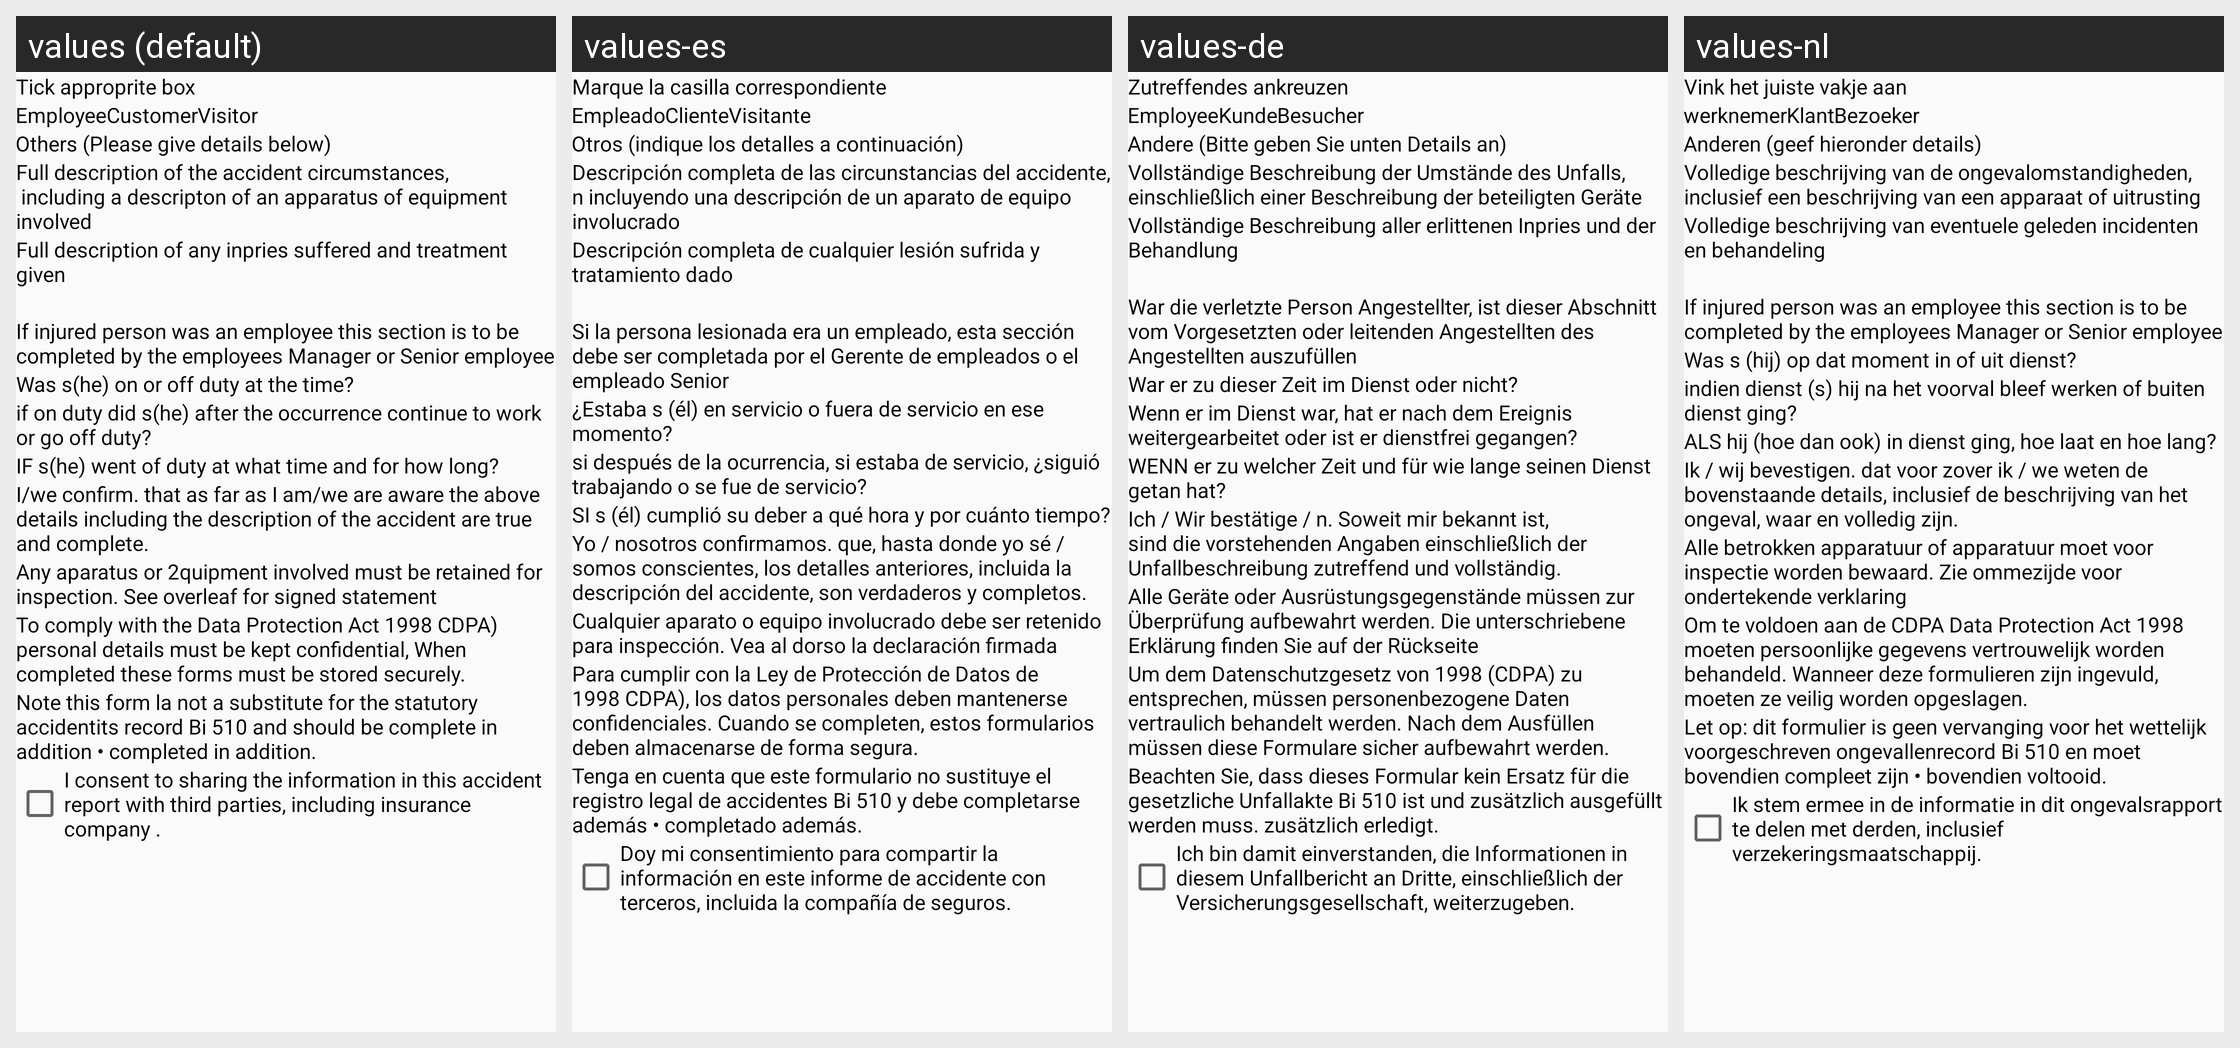

The Android screen above is rendered under several locales of the same app. Produce the string resources it draws, with the default and per-locale values.
Android screen res/layout/activity_accident_report.xml rendered under 4 locales, left to right: values (default), values-es, values-de, values-nl. Device: Nexus 5 (rendered at 1080×1920; each locale shown at half size, 540×960, under a caption strip naming it); theme AppTheme.
Strings drawn on this screen, with the default value and each locale's value (text and hints the layout hard-codes, and strings that could not be matched under every locale, appear in the picture but are not listed):

tickappropritebox
  values: Tick approprite box
  values-es: Marque la casilla correspondiente
  values-de: Zutreffendes ankreuzen
  values-nl: Vink het juiste vakje aan

employee
  values: Employee
  values-es: Empleado
  values-de: Employee
  values-nl: werknemer

customer
  values: Customer
  values-es: Cliente
  values-de: Kunde
  values-nl: Klant

visitor
  values: Visitor
  values-es: Visitante
  values-de: Besucher
  values-nl: Bezoeker

others
  values: Others (Please give details below)
  values-es: Otros (indique los detalles a continuación)
  values-de: Andere (Bitte geben Sie unten Details an)
  values-nl: Anderen (geef hieronder details)

full_desc_accident
  values: Full description of the accident circumstances,
       including a descripton of an apparatus of equipment involved
  values-es: Descripción completa de las circunstancias del accidente,  n incluyendo una descripción de un aparato de equipo involucrado
  values-de: Vollständige Beschreibung der Umstände des Unfalls, einschließlich einer Beschreibung der beteiligten Geräte
  values-nl: Volledige beschrijving van de ongevalomstandigheden, inclusief een beschrijving van een apparaat of uitrusting

full_desc_injuredperson
  values: Full description of any inpries suffered and treatment given
  values-es: Descripción completa de cualquier lesión sufrida y tratamiento dado
  values-de: Vollständige Beschreibung aller erlittenen Inpries und der Behandlung
  values-nl: Volledige beschrijving van eventuele geleden incidenten en behandeling

emp_details
  values: If injured person was an employee this section is to be completed by the employees Manager or Senior employee
  values-es: Si la persona lesionada era un empleado, esta sección debe ser completada por el Gerente de empleados o el empleado Senior
  values-de: War die verletzte Person Angestellter, ist dieser Abschnitt vom Vorgesetzten oder leitenden Angestellten des Angestellten auszufüllen
  values-nl: If injured person was an employee this section is to be completed by the employees Manager or Senior employee

off_duty_injured_time
  values: Was s(he) on or off duty at the time?
  values-es: ¿Estaba s (él) en servicio o fuera de servicio en ese momento?
  values-de: War er zu dieser Zeit im Dienst oder nicht?
  values-nl: Was s (hij) op dat moment in of uit dienst?

continuetowork
  values: if on duty did s(he) after the occurrence continue to work or go off duty?
  values-es: si después de la ocurrencia, si estaba de servicio, ¿siguió trabajando o se fue de servicio?
  values-de: Wenn er im Dienst war, hat er nach dem Ereignis weitergearbeitet oder ist er dienstfrei gegangen?
  values-nl: indien dienst (s) hij na het voorval bleef werken of buiten dienst ging?

wentduty
  values: IF s(he) went of duty at what time and for how long?
  values-es: SI s (él) cumplió su deber a qué hora y por cuánto tiempo?
  values-de: WENN er zu welcher Zeit und für wie lange seinen Dienst getan hat?
  values-nl: ALS hij (hoe dan ook) in dienst ging, hoe laat en hoe lang?

iweconfirm
  values: I/we confirm. that as far as I am/we are aware the above details including the description of the accident are true and complete.
  values-es: Yo / nosotros confirmamos. que, hasta donde yo sé / somos conscientes, los detalles anteriores, incluida la descripción del accidente, son verdaderos y completos.
  values-de: Ich / Wir bestätige / n. Soweit mir bekannt ist, sind die vorstehenden Angaben einschließlich der Unfallbeschreibung zutreffend und vollständig.
  values-nl: Ik / wij bevestigen. dat voor zover ik / we weten de bovenstaande details, inclusief de beschrijving van het ongeval, waar en volledig zijn.

anyapperts
  values: Any aparatus or 2quipment involved must be retained for inspection. See overleaf for signed statement
  values-es: Cualquier aparato o equipo involucrado debe ser retenido para inspección. Vea al dorso la declaración firmada
  values-de: Alle Geräte oder Ausrüstungsgegenstände müssen zur Überprüfung aufbewahrt werden. Die unterschriebene Erklärung finden Sie auf der Rückseite
  values-nl: Alle betrokken apparatuur of apparatuur moet voor inspectie worden bewaard. Zie ommezijde voor ondertekende verklaring

tocomply
  values: To comply with the Data Protection Act 1998 CDPA) personal details must be kept confidential, When completed these forms must be stored securely.
  values-es: Para cumplir con la Ley de Protección de Datos de 1998 CDPA), los datos personales deben mantenerse confidenciales. Cuando se completen, estos formularios deben almacenarse de forma segura.
  values-de: Um dem Datenschutzgesetz von 1998 (CDPA) zu entsprechen, müssen personenbezogene Daten vertraulich behandelt werden. Nach dem Ausfüllen müssen diese Formulare sicher aufbewahrt werden.
  values-nl: Om te voldoen aan de CDPA Data Protection Act 1998 moeten persoonlijke gegevens vertrouwelijk worden behandeld. Wanneer deze formulieren zijn ingevuld, moeten ze veilig worden opgeslagen.

notethis
  values: Note this form la not a substitute for the statutory accidentits record Bi 510 and should be complete in addition • completed in addition.
  values-es: Tenga en cuenta que este formulario no sustituye el registro legal de accidentes Bi 510 y debe completarse además • completado además.
  values-de: Beachten Sie, dass dieses Formular kein Ersatz für die gesetzliche Unfallakte Bi 510 ist und zusätzlich ausgefüllt werden muss. zusätzlich erledigt.
  values-nl: Let op: dit formulier is geen vervanging voor het wettelijk voorgeschreven ongevallenrecord Bi 510 en moet bovendien compleet zijn • bovendien voltooid.

iconstent
  values: I consent to sharing the information in this accident report with third parties, including insurance company .
  values-es: Doy mi consentimiento para compartir la información en este informe de accidente con terceros, incluida la compañía de seguros.
  values-de: Ich bin damit einverstanden, die Informationen in diesem Unfallbericht an Dritte, einschließlich der Versicherungsgesellschaft, weiterzugeben.
  values-nl: Ik stem ermee in de informatie in dit ongevalsrapport te delen met derden, inclusief verzekeringsmaatschappij.
